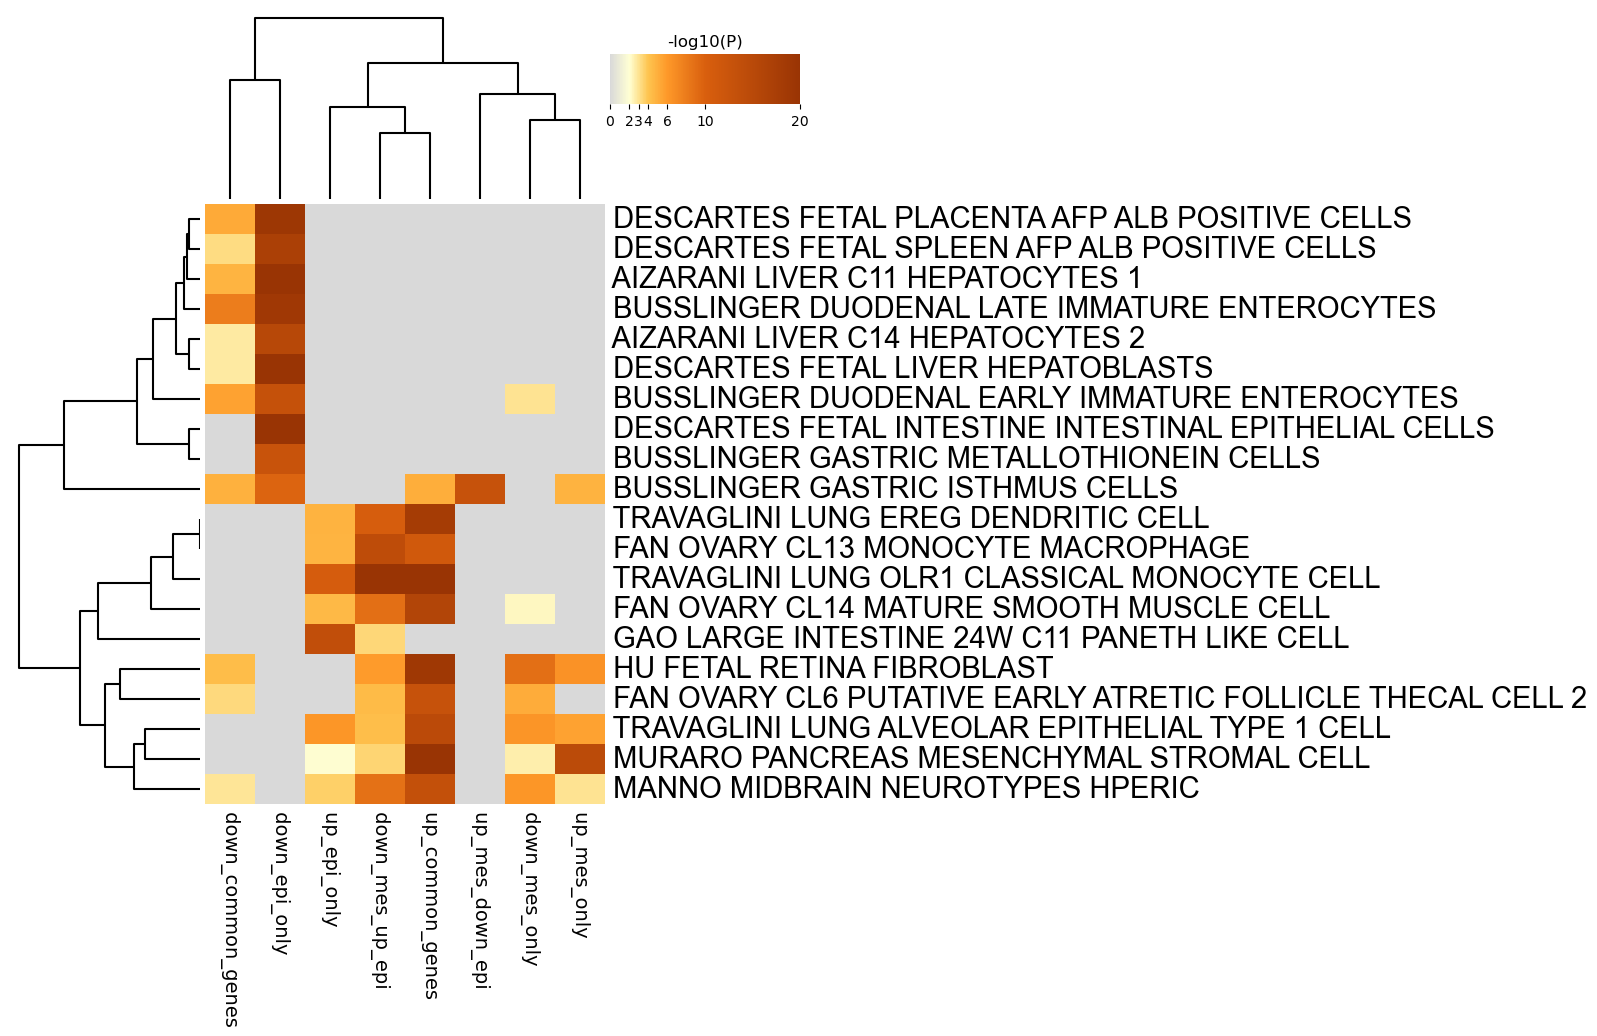

Source data for this figure (header and first rows):
GO, Description, _LogP_down_common_genes, _LogP_down_epi_only, _LogP_down_mes_only, _LogP_down_mes_up_epi, _LogP_up_common_genes, _LogP_up_epi_only, _LogP_up_mes_down_epi, _LogP_up_mes_only
M40276, DESCARTES FETAL PLACENTA AFP ALB POSITIV…, -5.162, -19.22, 0.0, 0.0, 0.0, 0.0, 0.0, 0.0
M40287, DESCARTES FETAL SPLEEN AFP ALB POSITIVE …, -3.213, -17.07, 0.0, 0.0, 0.0, 0.0, 0.0, 0.0
M39115, AIZARANI LIVER C11 HEPATOCYTES 1, -4.712, -22.93, 0.0, 0.0, 0.0, 0.0, 0.0, 0.0
M40028, BUSSLINGER DUODENAL LATE IMMATURE ENTERO…, -7.908, -18.86, 0.0, 0.0, 0.0, 0.0, 0.0, 0.0
M39118, AIZARANI LIVER C14 HEPATOCYTES 2, -2.75, -15.29, 0.0, 0.0, 0.0, 0.0, 0.0, 0.0
M40234, DESCARTES FETAL LIVER HEPATOBLASTS, -2.784, -41.64, 0.0, 0.0, 0.0, 0.0, 0.0, 0.0
M40027, BUSSLINGER DUODENAL EARLY IMMATURE ENTER…, -5.597, -13.05, -2.969, 0.0, 0.0, 0.0, 0.0, 0.0
M40212, DESCARTES FETAL INTESTINE INTESTINAL EPI…, 0.0, -28.72, 0.0, 0.0, 0.0, 0.0, 0.0, 0.0
M40011, BUSSLINGER GASTRIC METALLOTHIONEIN CELLS, 0.0, -12.65, 0.0, 0.0, 0.0, 0.0, 0.0, 0.0
M40010, BUSSLINGER GASTRIC ISTHMUS CELLS, -4.91, -9.678, 0.0, 0.0, -5.062, 0.0, -12.84, -4.834
M41697, TRAVAGLINI LUNG EREG DENDRITIC CELL, 0.0, 0.0, 0.0, -10.33, -18.12, -4.778, 0.0, 0.0
M41715, FAN OVARY CL13 MONOCYTE MACROPHAGE, 0.0, 0.0, 0.0, -14.2, -11.33, -4.723, 0.0, 0.0
M41700, TRAVAGLINI LUNG OLR1 CLASSICAL MONOCYTE …, 0.0, 0.0, 0.0, -22.71, -23.64, -10.51, 0.0, 0.0
M41716, FAN OVARY CL14 MATURE SMOOTH MUSCLE CELL, 0.0, 0.0, -2.289, -8.906, -15.96, -4.454, 0.0, 0.0
M39160, GAO LARGE INTESTINE 24W C11 PANETH LIKE …, 0.0, 0.0, 0.0, -3.418, 0.0, -13.71, 0.0, 0.0
M39264, HU FETAL RETINA FIBROBLAST, -4.367, 0.0, -8.839, -5.914, -18.99, 0.0, 0.0, -6.42
M41708, FAN OVARY CL6 PUTATIVE EARLY ATRETIC FOL…, -3.29, 0.0, -5.133, -4.436, -12.94, 0.0, 0.0, 0.0
M41659, TRAVAGLINI LUNG ALVEOLAR EPITHELIAL TYPE…, 0.0, 0.0, -6.263, -4.283, -14.65, -6.225, 0.0, -5.571
M39175, MURARO PANCREAS MESENCHYMAL STROMAL CELL, 0.0, 0.0, -2.596, -3.503, -46.33, -2.088, 0.0, -14.6
M39050, MANNO MIDBRAIN NEUROTYPES HPERIC, -2.924, 0.0, -6.23, -8.719, -13.39, -3.672, 0.0, -2.997
